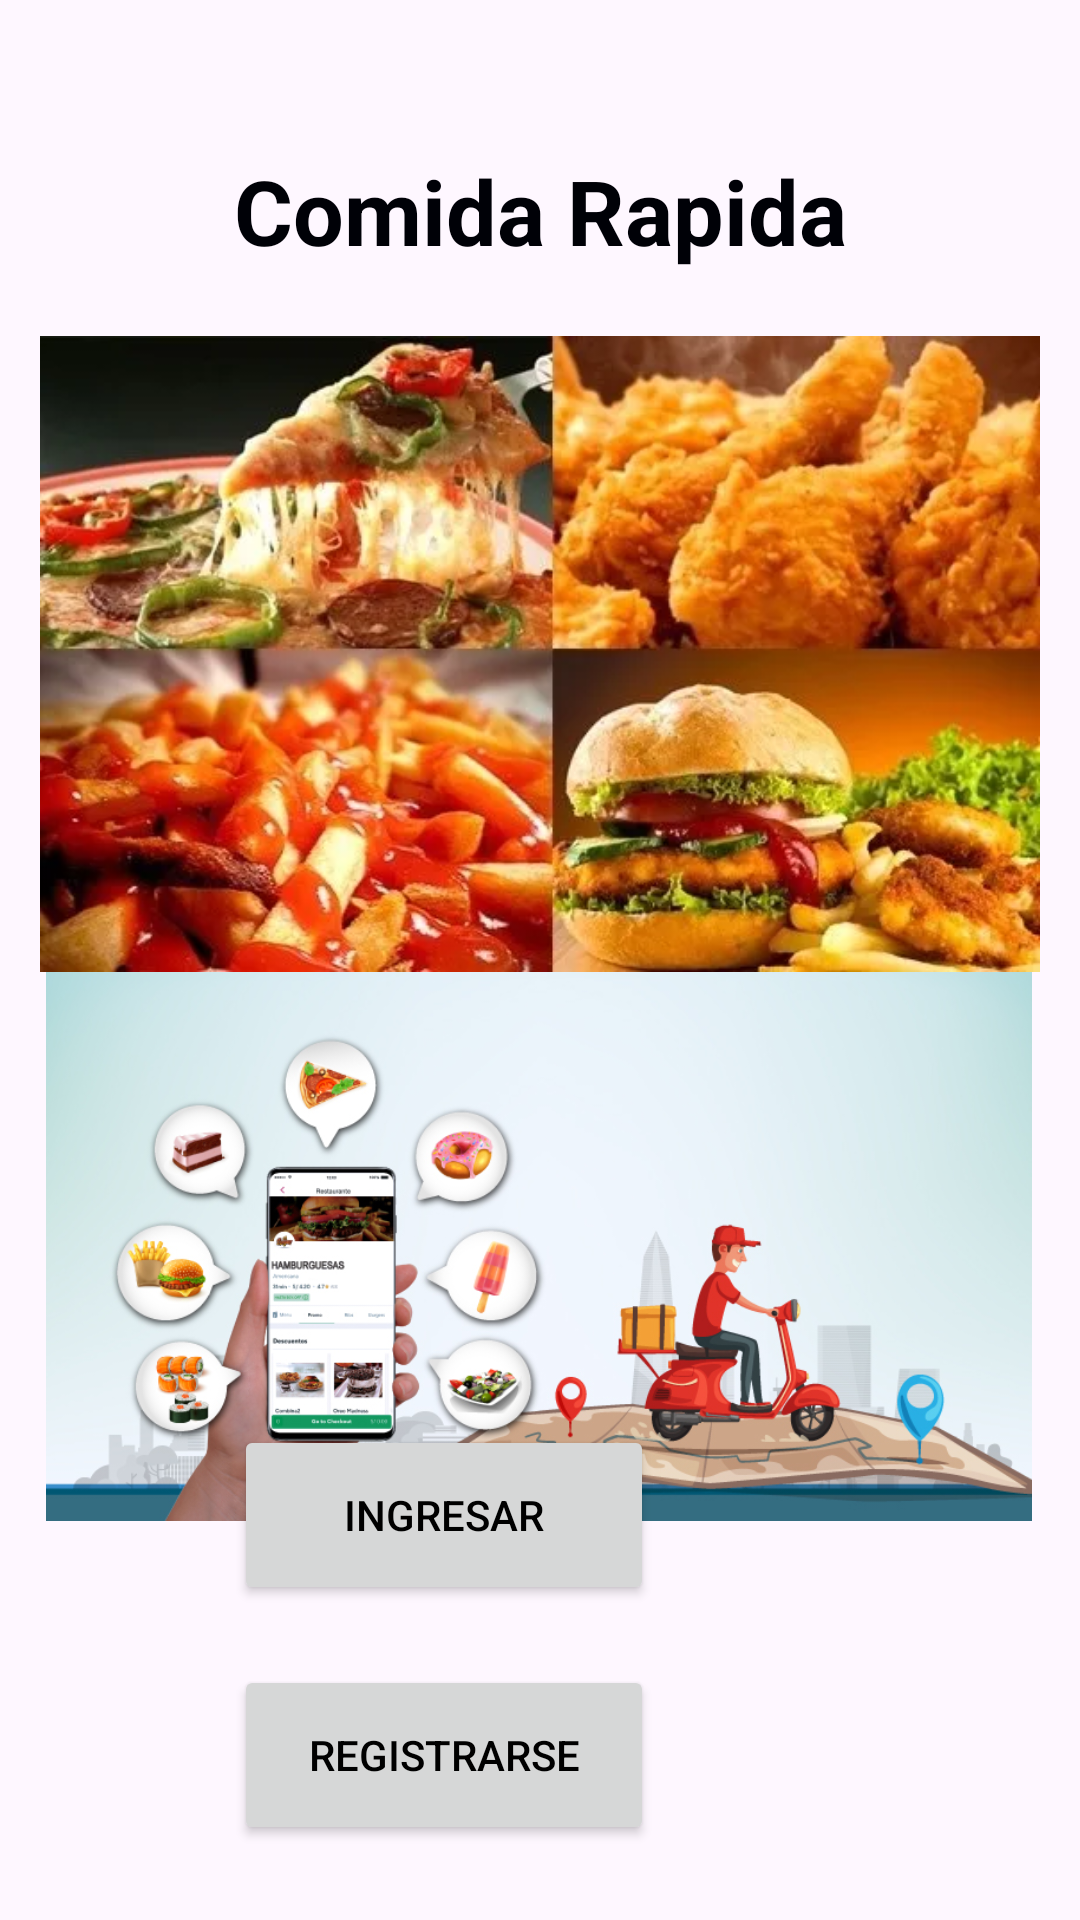

Android layout source for this screen:
<!-- AndroidManifest.xml: application theme Theme.ProyectoMovil -->
<!-- res/layout/fragment_inicio.xml -->
<?xml version="1.0" encoding="utf-8"?>
<androidx.constraintlayout.widget.ConstraintLayout xmlns:android="http://schemas.android.com/apk/res/android"
    xmlns:app="http://schemas.android.com/apk/res-auto"
    xmlns:tools="http://schemas.android.com/tools"
    android:id="@+id/frameLayout"
    android:layout_width="match_parent"
    android:layout_height="match_parent"
    tools:context=".ui.view.fragment.InicioFragment">

    <Button
        android:id="@+id/btn_ingresar"
        android:layout_width="140dp"
        android:layout_height="60dp"
        android:layout_marginStart="142dp"
        android:layout_marginTop="600dp"
        android:layout_marginEnd="142dp"
        android:layout_marginBottom="10dp"
        android:text="@string/ingresar"
        android:textColor="@color/black"
        app:layout_constraintBottom_toTopOf="@+id/btn_registrarse"
        app:layout_constraintEnd_toEndOf="parent"
        app:layout_constraintHorizontal_bias="1.0"
        app:layout_constraintStart_toStartOf="parent"
        app:layout_constraintTop_toTopOf="parent"
        />

    <Button
        android:id="@+id/btn_registrarse"
        android:layout_width="140dp"
        android:layout_height="60dp"
        android:layout_marginStart="142dp"
        android:layout_marginTop="10dp"
        android:layout_marginEnd="142dp"
        android:layout_marginBottom="150dp"
        android:text="@string/registrarse"
        android:textColor="@color/black"
        app:layout_constraintBottom_toBottomOf="parent"
        app:layout_constraintEnd_toEndOf="parent"
        app:layout_constraintHorizontal_bias="1.0"
        app:layout_constraintStart_toStartOf="parent"
        app:layout_constraintTop_toBottomOf="@+id/btn_ingresar" />

    <ImageView
        android:id="@+id/imageView8"
        android:layout_width="340dp"
        android:layout_height="183dp"
        android:layout_marginStart="16dp"
        android:layout_marginTop="324dp"
        android:layout_marginEnd="16dp"
        android:src="@drawable/image_food"
        app:layout_constraintEnd_toEndOf="parent"
        app:layout_constraintHorizontal_bias="0.538"
        app:layout_constraintStart_toStartOf="parent"
        app:layout_constraintTop_toTopOf="parent"
        />

    <ImageView
        android:id="@+id/imageView10"
        android:layout_width="342dp"
        android:layout_height="212dp"
        android:layout_marginStart="16dp"
        android:layout_marginTop="150dp"
        android:layout_marginEnd="16dp"
        android:src="@drawable/comidas"
        app:layout_constraintBottom_toTopOf="@+id/imageView8"
        app:layout_constraintEnd_toEndOf="parent"
        app:layout_constraintStart_toStartOf="parent"
        app:layout_constraintTop_toTopOf="parent"
        app:layout_constraintVertical_bias="1.0" />

    <TextView
        android:id="@+id/textView19"
        android:layout_width="wrap_content"
        android:layout_height="wrap_content"
        android:layout_marginTop="50dp"
        android:text="Comida Rapida"
        android:textAllCaps="false"
        android:textColorHint="@color/purple_500"
        android:textSize="30sp"
        android:textStyle="bold"
        app:layout_constraintEnd_toEndOf="parent"
        app:layout_constraintStart_toStartOf="parent"
        app:layout_constraintTop_toTopOf="parent"
        android:textColor="#000107"/>


</androidx.constraintlayout.widget.ConstraintLayout>
<!-- resources referenced by this layout -->
<resources>
  <color name="black">#FF000000</color>
  <color name="purple_500">#FF6200EE</color>
  <!-- drawable comidas: webp bitmap (drawable, 40892 bytes) -->
  <!-- drawable image_food: jpg bitmap (drawable, 173879 bytes) -->
  <string name="ingresar">Ingresar</string>
  <string name="registrarse">Registrarse</string>
  <style name="Theme.ProyectoMovil" parent="Theme.Material3.Light.NoActionBar">
          
          <item name="colorPrimary">@color/purple_500</item>
          <item name="colorPrimaryVariant">@color/purple_700</item>
          <item name="colorOnPrimary">@color/white</item>
          
          <item name="colorSecondary">@color/teal_200</item>
          <item name="colorSecondaryVariant">@color/teal_700</item>
          <item name="colorOnSecondary">@color/white</item>
          
          <item name="android:statusBarColor">?attr/colorPrimaryVariant</item>
          
          <item name="android:windowTranslucentStatus">true</item>
          <item name="android:windowLightStatusBar">true</item>
          <item name="android:windowDrawsSystemBarBackgrounds">false</item>
      </style>
  <color name="purple_700">#FF3700B3</color>
  <color name="white">#FFFFFFFF</color>
  <color name="teal_200">#FF03DAC5</color>
  <color name="teal_700">#FF018786</color>
</resources>
